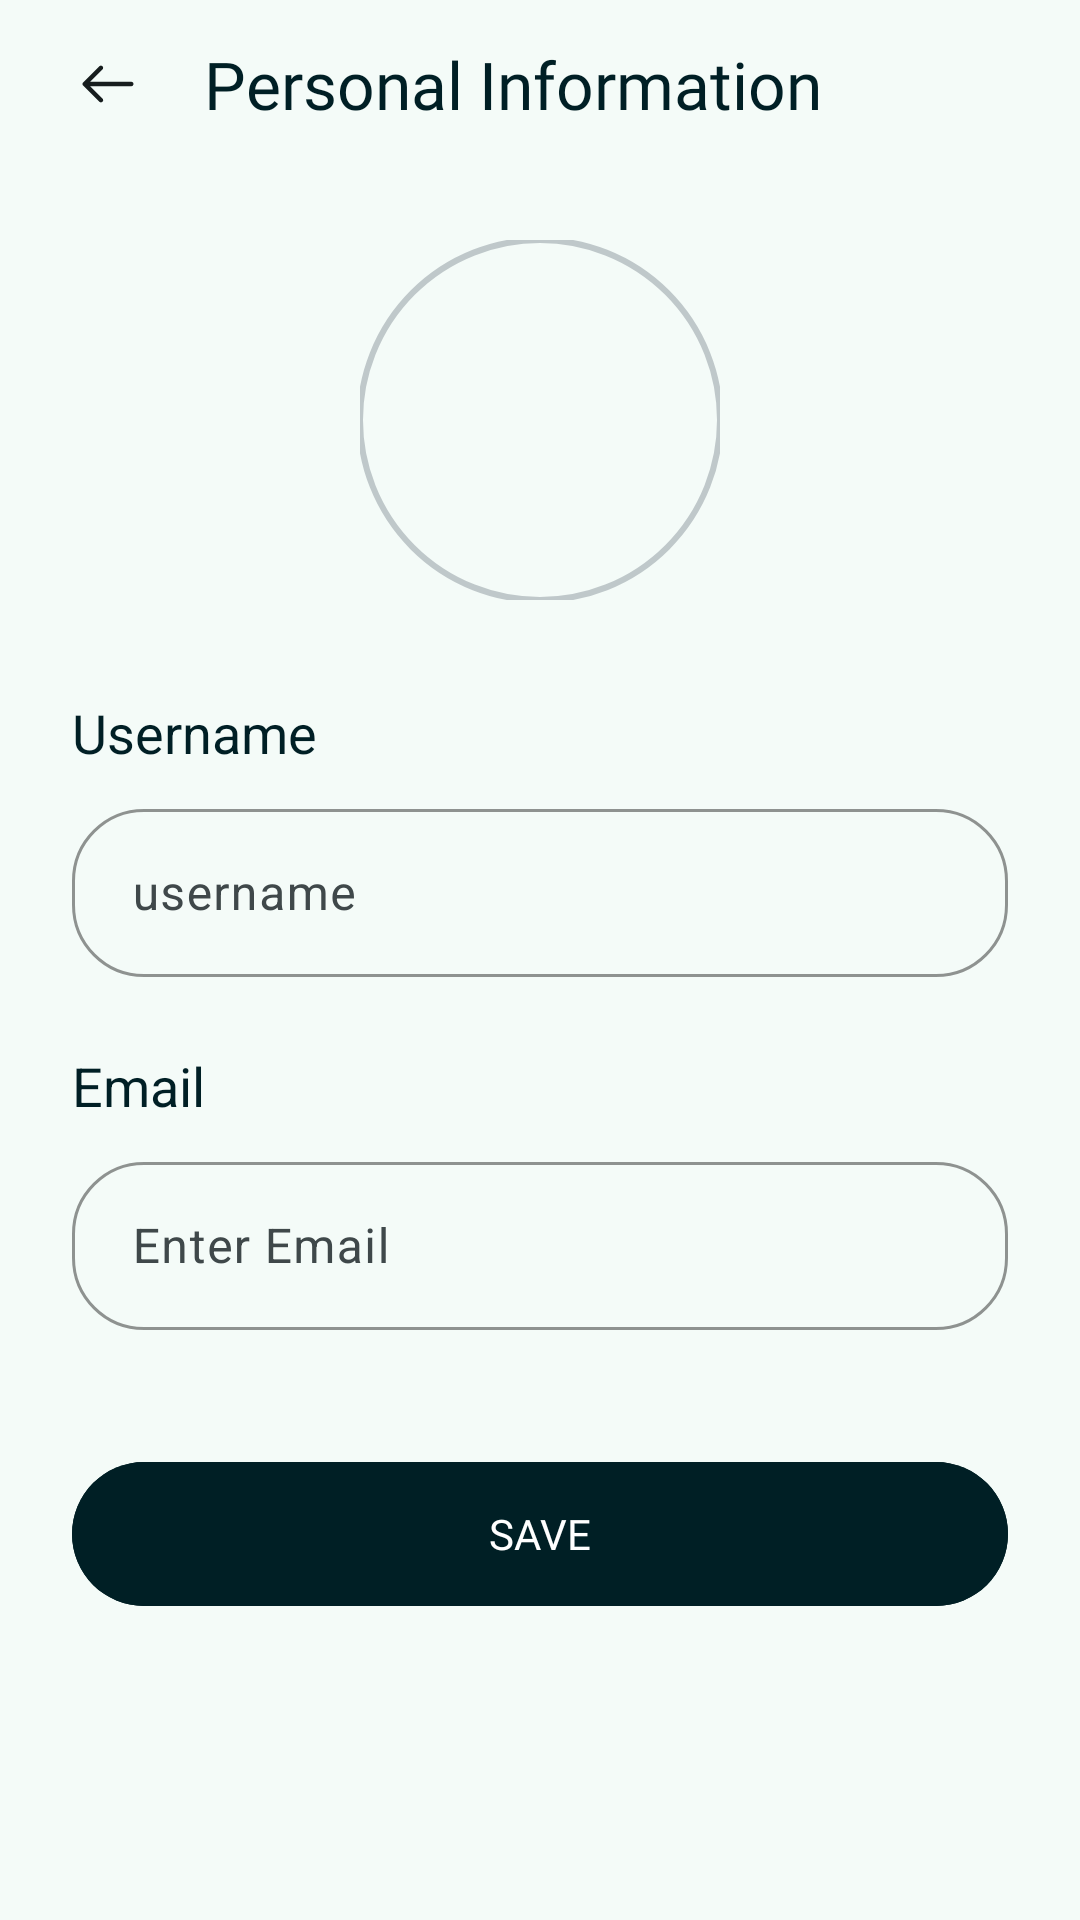

Here is an Android app screen rendered from its layout file. Give the layout XML and the strings, colors and styles it references.
<!-- AndroidManifest.xml: application theme AppTheme -->
<!-- res/layout/personal_data_fragment.xml -->
<?xml version="1.0" encoding="utf-8"?>
<LinearLayout xmlns:android="http://schemas.android.com/apk/res/android"
    xmlns:app="http://schemas.android.com/apk/res-auto"
    android:layout_width="match_parent"
    android:layout_height="match_parent"
    android:layout_marginTop="@dimen/toolbar_margin_top"
    android:background="@color/md_theme_surface"
    android:orientation="vertical">

    <LinearLayout
        android:layout_width="match_parent"
        android:layout_height="@dimen/item_height"
        android:gravity="center_vertical"
        android:paddingStart="@dimen/padding_standard"
        android:paddingEnd="@dimen/padding_standard">

        <ImageView
            android:id="@+id/backButton"
            android:layout_width="@dimen/medium_width"
            android:layout_height="@dimen/standard_height"
            android:contentDescription="@string/back"
            android:padding="@dimen/padding_small"
            android:src="@drawable/arrow_back_com"
            app:tint="@color/md_theme_onBackground_mediumContrast" />

        <TextView
            android:layout_width="wrap_content"
            android:layout_height="wrap_content"
            android:layout_marginStart="@dimen/text_view_margin_start"
            android:fontFamily="@font/be_vietnam_pro_medium"
            android:text="@string/personal_information_label"
            android:textColor="@color/md_theme_onPrimaryFixed"
            android:textSize="@dimen/toolbar_text" />
    </LinearLayout>

    <ScrollView
        android:layout_width="match_parent"
        android:layout_height="match_parent"
        android:fillViewport="true">

        <LinearLayout
            android:layout_width="match_parent"
            android:layout_height="wrap_content"
            android:orientation="vertical"
            android:padding="@dimen/column_standard_padding">

            <FrameLayout
                android:layout_width="@dimen/item_width_large"
                android:layout_height="@dimen/item_height_large"
                android:layout_gravity="center_horizontal"
                android:layout_marginBottom="@dimen/margin_bottom_extra_large">

                <com.google.android.material.imageview.ShapeableImageView
                    android:id="@+id/profileImage"
                    android:layout_width="match_parent"
                    android:layout_height="match_parent"
                    android:scaleType="centerCrop"
                    android:src="@drawable/user"
                    app:shapeAppearanceOverlay="@style/CircleImage"
                    app:strokeColor="@color/md_theme_outlineVariant"
                    app:strokeWidth="@dimen/stroke_width" />
            </FrameLayout>

            <TextView
                android:layout_width="wrap_content"
                android:layout_height="wrap_content"
                android:layout_marginBottom="@dimen/margin_bottom_small"
                android:text="@string/username"
                android:textColor="@color/md_theme_onPrimaryFixed"
                android:textSize="@dimen/text_medium" />

            <com.google.android.material.textfield.TextInputLayout
                android:id="@+id/username_input_layout"
                android:layout_width="match_parent"
                android:layout_height="wrap_content"
                android:layout_marginBottom="@dimen/margin_bottom_large"
                app:boxBackgroundMode="outline"
                app:boxCornerRadiusBottomEnd="@dimen/high_corner_radius"
                app:boxCornerRadiusBottomStart="@dimen/high_corner_radius"
                app:boxCornerRadiusTopEnd="@dimen/high_corner_radius"
                app:boxCornerRadiusTopStart="@dimen/high_corner_radius"
                app:boxStrokeColor="@color/md_theme_secondaryFixed_highContrast">

                <com.google.android.material.textfield.TextInputEditText
                    android:id="@+id/usernameInput"
                    android:layout_width="match_parent"
                    android:layout_height="@dimen/item_height"
                    android:background="@null"
                    android:hint="@string/username_hint"
                    android:paddingStart="@dimen/edit_text_padding"
                    android:paddingEnd="@dimen/edit_text_padding"
                    android:textColor="@color/md_theme_onPrimaryFixed" />
            </com.google.android.material.textfield.TextInputLayout>

            <TextView
                android:layout_width="wrap_content"
                android:layout_height="wrap_content"
                android:layout_marginBottom="@dimen/padding_small"
                android:text="@string/email_text_view"
                android:textColor="@color/md_theme_onPrimaryFixed"
                android:textSize="@dimen/text_medium" />

            <com.google.android.material.textfield.TextInputLayout
                android:id="@+id/email_input_layout"
                android:layout_width="match_parent"
                android:layout_height="wrap_content"
                android:layout_marginBottom="@dimen/text_input_margin_bottom"
                app:boxBackgroundMode="outline"
                app:boxCornerRadiusBottomEnd="@dimen/high_corner_radius"
                app:boxCornerRadiusBottomStart="@dimen/high_corner_radius"
                app:boxCornerRadiusTopEnd="@dimen/high_corner_radius"
                app:boxCornerRadiusTopStart="@dimen/high_corner_radius"
                app:boxStrokeColor="@color/md_theme_secondaryFixed_highContrast">

                <com.google.android.material.textfield.TextInputEditText
                    android:id="@+id/emailInput"
                    android:layout_width="match_parent"
                    android:layout_height="@dimen/item_height"
                    android:background="@null"
                    android:hint="@string/hint_email"
                    android:inputType="textEmailAddress"
                    android:paddingStart="@dimen/edit_text_padding"
                    android:paddingEnd="@dimen/edit_text_padding"
                    android:textColor="@color/md_theme_onPrimaryFixed" />
            </com.google.android.material.textfield.TextInputLayout>

            <com.google.android.material.button.MaterialButton
                android:id="@+id/saveButton"
                android:layout_width="match_parent"
                android:layout_height="@dimen/item_height"
                android:backgroundTint="@color/md_theme_onPrimaryFixedButton"
                android:fontFamily="@font/be_vietnam_pro_medium"
                android:text="@string/save"
                android:textAllCaps="true"
                android:textColor="@android:color/white"
                app:cornerRadius="@dimen/high_corner_radius" />

            <ProgressBar
                android:id="@+id/progressBar"
                android:layout_width="wrap_content"
                android:layout_height="wrap_content"
                android:layout_gravity="center"
                android:layout_marginTop="@dimen/margin_top"
                android:visibility="gone" />

        </LinearLayout>
    </ScrollView>
</LinearLayout>
<!-- resources referenced by this layout -->
<resources>
  <color name="md_theme_onPrimaryFixed">#001F25</color>
  <color name="md_theme_onPrimaryFixedButton">#001F25</color>
  <color name="md_theme_outlineVariant">#BFC8CA</color>
  <color name="md_theme_surface">#F4FBF8</color>
  <dimen name="column_standard_padding">24dp</dimen>
  <dimen name="edit_text_padding">20dp</dimen>
  <dimen name="high_corner_radius">24dp</dimen>
  <dimen name="item_height">56dp</dimen>
  <dimen name="item_height_large">120dp</dimen>
  <dimen name="item_width_large">120dp</dimen>
  <dimen name="margin_bottom_extra_large">32dp</dimen>
  <dimen name="margin_bottom_large">24dp</dimen>
  <dimen name="margin_bottom_small">8dp</dimen>
  <dimen name="margin_top">16dp</dimen>
  <dimen name="medium_width">40dp</dimen>
  <dimen name="padding_small">8dp</dimen>
  <dimen name="padding_standard">16dp</dimen>
  <dimen name="standard_height">40dp</dimen>
  <dimen name="stroke_width">2dp</dimen>
  <dimen name="text_input_margin_bottom">40dp</dimen>
  <dimen name="text_medium">18sp</dimen>
  <dimen name="text_view_margin_start">12dp</dimen>
  <dimen name="toolbar_margin_top">40dp</dimen>
  <dimen name="toolbar_text">22sp</dimen>
  <string name="back">Back</string>
  <string name="email_text_view">Email</string>
  <string name="hint_email">Enter Email</string>
  <string name="save">Save</string>
  <string name="username">Username</string>
  <string name="username_hint">username</string>
  <color name="md_theme_primary">#006876</color>
  <color name="md_theme_onPrimary">#FFFFFF</color>
  <color name="md_theme_primaryContainer">#A1EFFF</color>
  <color name="md_theme_onPrimaryContainer">#004E59</color>
  <color name="md_theme_secondary">#156B54</color>
  <color name="md_theme_onSecondary">#FFFFFF</color>
  <color name="md_theme_secondaryContainer">#102C46</color>
  <color name="md_theme_onSecondaryContainer">#00513E</color>
  <color name="md_theme_tertiary">#545D7E</color>
  <color name="md_theme_onTertiary">#FFFFFF</color>
  <color name="md_theme_tertiaryContainer">#DBE1FF</color>
  <color name="md_theme_onTertiaryContainer">#3C4665</color>
  <color name="md_theme_error">#904A43</color>
  <color name="md_theme_onError">#FFFFFF</color>
  <color name="md_theme_errorContainer">#FFDAD6</color>
  <color name="md_theme_onErrorContainer">#73342D</color>
  <color name="md_theme_background">#F5FAFC</color>
  <color name="md_theme_onBackground">#171D1E</color>
  <color name="md_theme_onSurface">#161D1C</color>
  <color name="md_theme_surfaceVariant">#DBE4E6</color>
  <color name="md_theme_onSurfaceVariant">#3F484A</color>
  <color name="md_theme_outline">#6F797B</color>
  <color name="md_theme_inverseSurface">#2B3230</color>
  <color name="md_theme_inverseOnSurface">#ECF2F0</color>
  <color name="md_theme_inversePrimary">#83D3E3</color>
  <color name="md_theme_primaryFixed">#A1EFFF</color>
  <color name="md_theme_primaryFixedDim">#83D3E3</color>
  <color name="md_theme_secondaryFixed">#A4F2D5</color>
  <color name="md_theme_onSecondaryFixed">#002117</color>
  <color name="md_theme_secondaryFixedDim">#88D6BA</color>
  <color name="md_theme_tertiaryFixed">#DBE1FF</color>
  <color name="md_theme_onTertiaryFixed">#101A37</color>
  <color name="md_theme_tertiaryFixedDim">#BCC5EB</color>
  <color name="md_theme_surfaceDim">#D5DBD9</color>
  <color name="md_theme_surfaceBright">#F4FBF8</color>
  <color name="md_theme_surfaceContainerLow">#EFF5F2</color>
  <color name="md_theme_surfaceContainer">#E9EFED</color>
  <color name="md_theme_surfaceContainerHigh">#E3EAE7</color>
  <color name="colorCustomColor1">#00677C</color>
  <color name="colorOnCustomColor1">#FFFFFF</color>
  <color name="colorCustomColor1Container">#B1ECFF</color>
  <color name="colorOnCustomColor1Container">#004E5E</color>
  <color name="colorCustomColor2">#216487</color>
  <color name="colorOnCustomColor2">#FFFFFF</color>
  <color name="colorCustomColor2Container">#C6E7FF</color>
  <color name="colorOnCustomColor2Container">#004C6B</color>
</resources>
